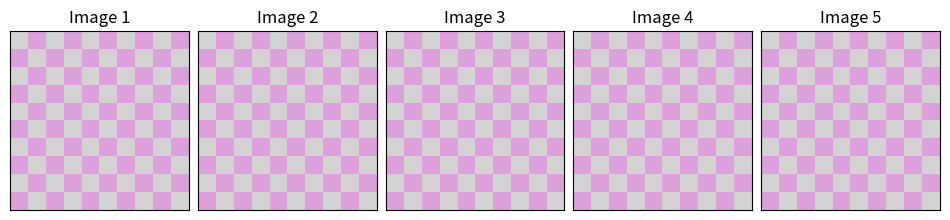

Reproduce this figure in Python.
import math
import matplotlib.pyplot as plt
import numpy as np

import matplotlib.pyplot as plt
import numpy as np

# Determine the size of the array (n x m)
n = 10
m = 10
n_sm = 10

# Create the checkerboard pattern
checkerboard = np.indices((n, m)).sum(axis=0) % 2
checkerboard_sm = np.indices((n_sm, m)).sum(axis=0) % 2

# Define the colors for light gray, dark gray, and plum
light_gray = 'lightgray'
dark_gray = 'darkgray'
plum = 'plum'

# Set the first four pixels in the top row to plum color
#checkerboard[0, :4] = 2

# Create the figure and axis for the subplots
fig, axs = plt.subplots(1, 5, figsize=(12, 3))

# Plot the images side-by-side
images = [checkerboard, checkerboard, checkerboard, checkerboard, checkerboard_sm]
titles = ['Image 1', 'Image 2', 'Image 3', 'Image 4','Image 5']

for i in range(5):
    axs[i].imshow(images[i], cmap=plt.cm.colors.ListedColormap([light_gray, dark_gray, plum]))
    axs[i].set_title(titles[i])
    axs[i].set_xticks([])
    axs[i].set_yticks([])

# Adjust the spacing between subplots
plt.subplots_adjust(wspace=0.05)

# Show the plot
plt.show()
